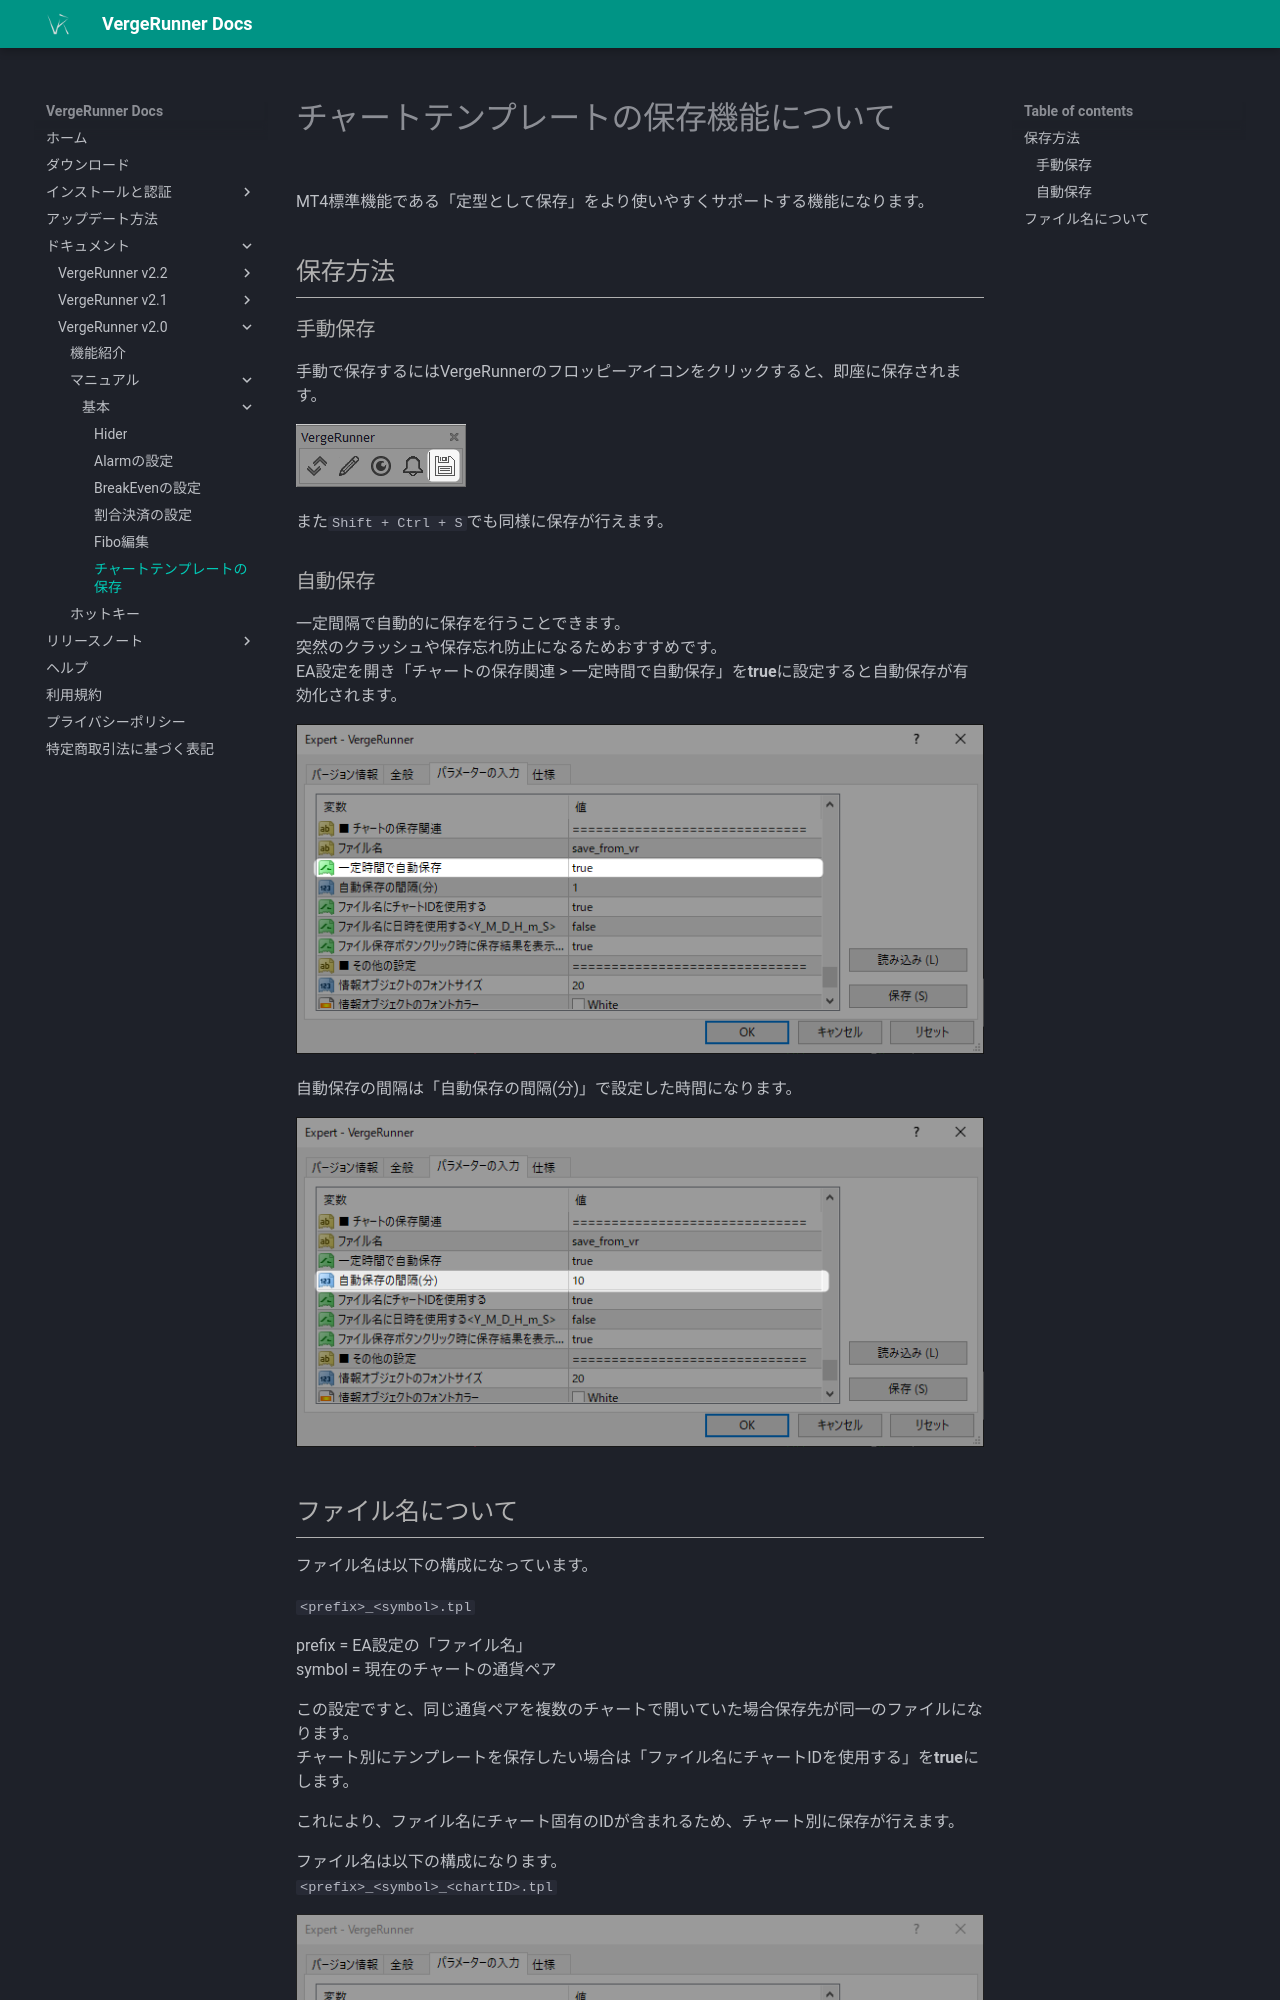

repository: TakahiroNishigaki/vergerunner_docs · page: manual/save_chart_template/index.html · generator: mkdocs

# チャートテンプレートの保存機能について

MT4標準機能である「定型として保存」をより使いやすくサポートする機能になります。  

## 保存方法

### 手動保存

手動で保存するにはVergeRunnerのフロッピーアイコンをクリックすると、即座に保存されます。

![Alt text](../_img/functions/2024-11-26_22h46_57.png)

また`Shift + Ctrl + S`でも同様に保存が行えます。

### 自動保存

一定間隔で自動的に保存を行うことできます。  
突然のクラッシュや保存忘れ防止になるためおすすめです。  
EA設定を開き「チャートの保存関連 > 一定時間で自動保存」を**true**に設定すると自動保存が有効化されます。

![Alt text](../_img/manual/save_template/2024-11-26_22h56_00.png)

自動保存の間隔は「自動保存の間隔(分)」で設定した時間になります。

![Alt text](../_img/manual/save_template/2024-11-26_22h59_16.png)
